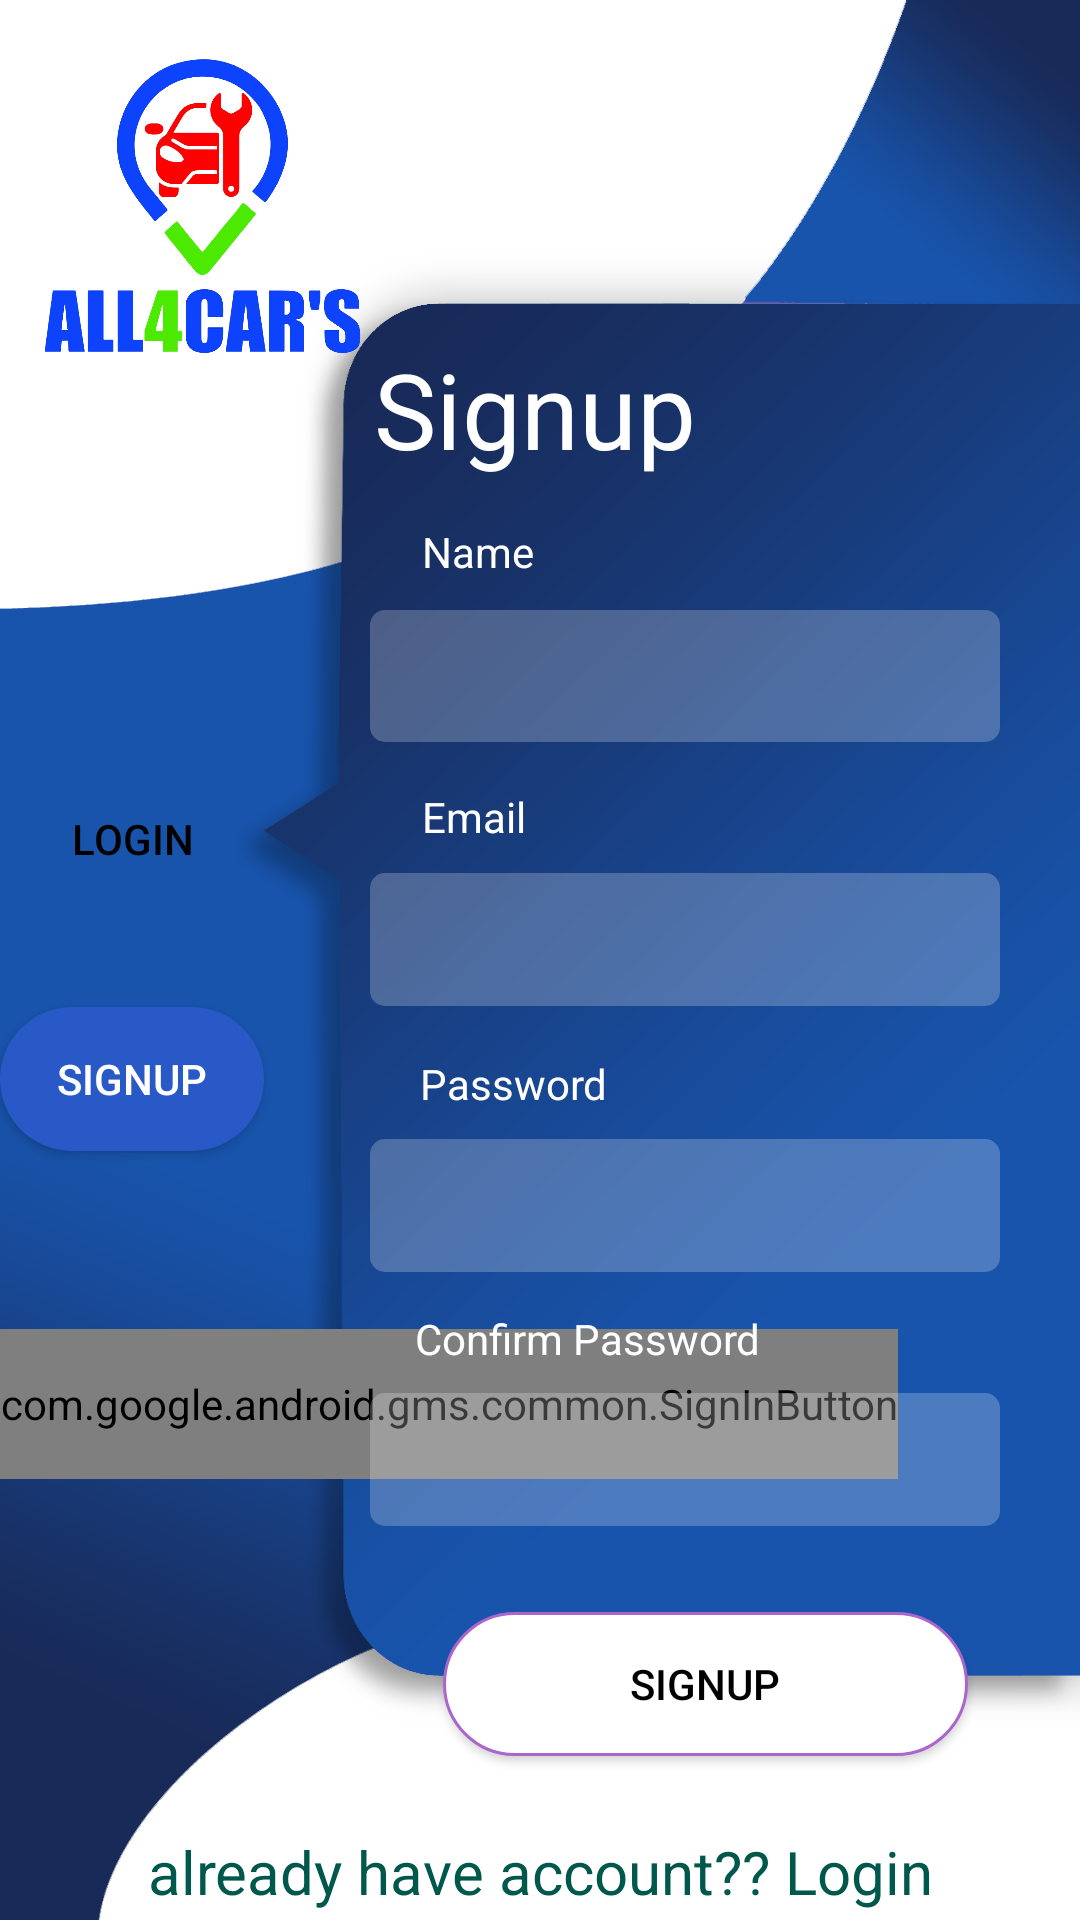

Android layout source for this screen:
<!-- AndroidManifest.xml: application theme AppTheme -->
<!-- res/layout/activity_signup.xml -->
<?xml version="1.0" encoding="utf-8"?>
<androidx.constraintlayout.widget.ConstraintLayout xmlns:android="http://schemas.android.com/apk/res/android"
    xmlns:app="http://schemas.android.com/apk/res-auto"
    xmlns:tools="http://schemas.android.com/tools"
    android:layout_width="match_parent"
    android:layout_height="match_parent"
    tools:context=".SignupActivity"
    android:background="@drawable/log">
    <ImageView
        android:padding="10dp"
        android:layout_width="135dp"
        android:layout_height="135dp"
        android:src="@drawable/cars"/>


    <Button
        android:id="@+id/btnLogin"
        android:layout_width="wrap_content"
        android:layout_height="wrap_content"
        android:layout_marginBottom="8dp"
        android:layout_marginRight="8dp"
        android:layout_marginTop="8dp"
        android:background="@drawable/signupbutton"
        android:text="Login"
        android:textColor="@android:color/black"
        app:layout_constraintBottom_toBottomOf="parent"
        app:layout_constraintEnd_toEndOf="parent"
        app:layout_constraintHorizontal_bias="0.0"
        app:layout_constraintStart_toStartOf="parent"
        app:layout_constraintTop_toTopOf="parent"
        app:layout_constraintVertical_bias="0.43" />

    <Button
        android:id="@+id/btnSignup"
        android:layout_width="wrap_content"
        android:layout_height="wrap_content"
        android:layout_marginBottom="8dp"
        android:layout_marginRight="8dp"
        android:layout_marginTop="18dp"
        android:background="@drawable/loginbutton"
        android:text="Signup"
        android:textColor="@android:color/white"
        app:layout_constraintBottom_toBottomOf="parent"
        app:layout_constraintEnd_toEndOf="parent"
        app:layout_constraintHorizontal_bias="0.0"
        app:layout_constraintStart_toStartOf="parent"
        app:layout_constraintTop_toBottomOf="@+id/btnLogin"
        app:layout_constraintVertical_bias="0.053" />

    <com.google.android.gms.common.SignInButton
        android:id="@+id/googleloginbtn"
        android:layout_width="wrap_content"
        android:layout_height="50dp"
        android:layout_marginTop="8dp"
        android:layout_marginBottom="8dp"
        app:layout_constraintBottom_toBottomOf="parent"
        app:layout_constraintEnd_toEndOf="parent"
        app:layout_constraintHorizontal_bias="0.0"
        app:layout_constraintLeft_toLeftOf="parent"
        app:layout_constraintStart_toStartOf="parent"
        app:layout_constraintTop_toBottomOf="@+id/btnSignup"
        app:layout_constraintVertical_bias="0.269"
        app:srcCompat="@mipmap/facebook"></com.google.android.gms.common.SignInButton>



    <TextView
        android:id="@+id/textView2"
        android:layout_width="wrap_content"
        android:layout_height="wrap_content"
        android:layout_marginLeft="8dp"
        android:layout_marginTop="8dp"
        android:layout_marginEnd="16dp"
        android:layout_marginRight="16dp"
        android:layout_marginBottom="8dp"
        android:text="Signup"
        android:textColor="@color/colorWhite"
        android:textSize="35dp"
        app:layout_constraintBottom_toBottomOf="parent"
        app:layout_constraintEnd_toEndOf="parent"
        app:layout_constraintHorizontal_bias="0.527"
        app:layout_constraintRight_toRightOf="parent"
        app:layout_constraintStart_toStartOf="parent"
        app:layout_constraintTop_toTopOf="parent"
        app:layout_constraintVertical_bias="0.182" />

    <EditText
        android:id="@+id/editTextName"
        android:layout_width="wrap_content"
        android:layout_height="44dp"
        android:layout_marginStart="8dp"
        android:layout_marginTop="15dp"
        android:layout_marginEnd="8dp"
        android:layout_marginBottom="2dp"
        android:alpha="0.23"
        android:textColor="@color/colorBlack"
        android:background="@drawable/textviewshape"
        android:ems="10"
        android:inputType="textPersonName"
        app:layout_constraintBottom_toBottomOf="parent"
        app:layout_constraintEnd_toEndOf="parent"
        app:layout_constraintHorizontal_bias="0.595"
        app:layout_constraintRight_toRightOf="parent"
        app:layout_constraintStart_toEndOf="@+id/btnLogin"
        app:layout_constraintTop_toTopOf="parent"
        app:layout_constraintVertical_bias="0.325" />

    <TextView
        android:id="@+id/textView3"
        android:layout_width="wrap_content"
        android:layout_height="wrap_content"
        android:layout_marginStart="8dp"
        android:layout_marginTop="8dp"
        android:layout_marginEnd="8dp"
        android:layout_marginBottom="8dp"

        android:text="Name"
        android:textColor="@color/colorWhite"
        app:layout_constraintBottom_toTopOf="@+id/editTextName"
        app:layout_constraintEnd_toEndOf="parent"
        app:layout_constraintHorizontal_bias="0.205"
        app:layout_constraintStart_toEndOf="@+id/btnLogin"
        app:layout_constraintTop_toTopOf="parent"
        app:layout_constraintVertical_bias="0.989" />

    <TextView
        android:id="@+id/textView4"
        android:layout_width="wrap_content"
        android:layout_height="wrap_content"
        android:layout_marginStart="8dp"
        android:layout_marginEnd="8dp"
        android:layout_marginBottom="2dp"

        android:text="Email"
        android:textColor="@color/colorWhite"
        app:layout_constraintBottom_toBottomOf="parent"
        app:layout_constraintEnd_toEndOf="parent"
        app:layout_constraintHorizontal_bias="0.202"
        app:layout_constraintStart_toEndOf="@+id/btnSignup"
        app:layout_constraintTop_toBottomOf="@+id/editTextName"
        app:layout_constraintVertical_bias="0.041" />

    <EditText
        android:id="@+id/editTextEmail"
        android:layout_width="wrap_content"
        android:layout_height="wrap_content"
        android:layout_marginStart="8dp"
        android:layout_marginTop="8dp"
        android:layout_marginEnd="8dp"
        android:layout_marginBottom="8dp"
        android:textColor="@color/colorBlack"

        android:alpha="0.23"
        android:background="@drawable/textviewshape"
        android:ems="10"
        android:inputType="textEmailAddress"
        app:layout_constraintBottom_toBottomOf="parent"
        app:layout_constraintEnd_toEndOf="parent"
        app:layout_constraintHorizontal_bias="0.595"
        app:layout_constraintStart_toEndOf="@+id/btnSignup"
        app:layout_constraintTop_toBottomOf="@+id/textView4"
        app:layout_constraintVertical_bias="0.005" />

    <TextView
        android:id="@+id/textView5"
        android:layout_width="wrap_content"
        android:layout_height="wrap_content"
        android:layout_marginStart="8dp"
        android:layout_marginTop="5dp"
        android:layout_marginEnd="8dp"
        android:layout_marginBottom="2dp"
        android:text="Password"

        android:textColor="@color/colorWhite"
        app:layout_constraintBottom_toBottomOf="parent"
        app:layout_constraintEnd_toEndOf="parent"
        app:layout_constraintHorizontal_bias="0.228"
        app:layout_constraintStart_toEndOf="@+id/btnSignup"
        app:layout_constraintTop_toBottomOf="@+id/editTextEmail"
        app:layout_constraintVertical_bias="0.041" />

    <Button
        android:id="@+id/txtSignUp"
        android:layout_width="175dp"
        android:layout_height="wrap_content"
        android:layout_marginStart="8dp"
        android:layout_marginTop="6dp"
        android:layout_marginEnd="8dp"
        android:layout_marginBottom="8dp"
        android:background="@drawable/buttonshape"
        android:text="Signup"
        android:textColor="@android:color/black"
        app:layout_constraintBottom_toBottomOf="parent"
        app:layout_constraintEnd_toEndOf="parent"
        app:layout_constraintHorizontal_bias="0.827"
        app:layout_constraintStart_toStartOf="parent"
        app:layout_constraintTop_toTopOf="parent"
        app:layout_constraintVertical_bias="0.919" />

    <TextView
        android:id="@+id/have_accounttv"
        android:layout_width="match_parent"
        android:layout_height="wrap_content"
        android:textSize="20dp"
        android:text="already have account?? Login"
        app:layout_constraintStart_toEndOf="@+id/googleloginbtn"
        app:layout_constraintTop_toBottomOf="@+id/txtSignUp"
        android:textAlignment="center"
        android:layout_marginTop="25dp"
        android:textColor="@color/colorPrimaryDark"
        />

    <EditText
        android:id="@+id/editTextPassword"
        android:layout_width="wrap_content"
        android:layout_height="wrap_content"
        android:layout_marginStart="8dp"
        android:layout_marginTop="8dp"
        android:layout_marginEnd="8dp"
        android:layout_marginBottom="5dp"
        android:alpha="0.23"
        android:background="@drawable/textviewshape"
        android:textColor="@color/colorBlack"

        android:ems="10"
        android:inputType="textPassword"
        app:layout_constraintBottom_toBottomOf="parent"
        app:layout_constraintEnd_toEndOf="parent"
        app:layout_constraintHorizontal_bias="0.595"
        app:layout_constraintStart_toEndOf="@+id/btnSignup"
        app:layout_constraintTop_toBottomOf="@+id/textView5"
        app:layout_constraintVertical_bias="0.005" />

    <TextView
        android:id="@+id/rePassword"
        android:layout_width="wrap_content"
        android:layout_height="wrap_content"
        android:layout_marginStart="8dp"
        android:layout_marginTop="5dp"
        android:layout_marginEnd="8dp"
        android:layout_marginBottom="2dp"
        android:text="Confirm Password"

        android:textColor="@color/colorWhite"
        app:layout_constraintBottom_toBottomOf="parent"
        app:layout_constraintEnd_toEndOf="parent"
        app:layout_constraintHorizontal_bias="0.300"
        app:layout_constraintStart_toEndOf="@+id/btnSignup"
        app:layout_constraintTop_toBottomOf="@+id/editTextPassword"
        app:layout_constraintVertical_bias="0.041" />

    <EditText
        android:id="@+id/editRePassword"
        android:layout_width="wrap_content"
        android:layout_height="wrap_content"
        android:layout_marginStart="8dp"
        android:layout_marginTop="8dp"
        android:layout_marginEnd="8dp"
        android:layout_marginBottom="8dp"
        android:alpha="0.23"
        android:background="@drawable/textviewshape"
        android:textColor="@color/colorBlack"

        android:ems="10"
        android:inputType="textPassword"
        app:layout_constraintBottom_toBottomOf="parent"
        app:layout_constraintEnd_toEndOf="parent"
        app:layout_constraintHorizontal_bias="0.595"
        app:layout_constraintStart_toEndOf="@+id/btnSignup"
        app:layout_constraintTop_toBottomOf="@+id/rePassword"
        app:layout_constraintVertical_bias="0.005" />


</androidx.constraintlayout.widget.ConstraintLayout>
<!-- resources referenced by this layout -->
<resources>
  <color name="colorBlack">#000000</color>
  <color name="colorPrimaryDark">#00574B</color>
  <color name="colorWhite">#ffff</color>
  <!-- drawable buttonshape (drawable) -->
  <?xml version="1.0" encoding="utf-8"?>
  <shape xmlns:android="http://schemas.android.com/apk/res/android"
      android:shape="rectangle">
  
      <solid
          android:color="@android:color/white">
      </solid>
  
      <corners
          android:bottomLeftRadius="25dp"
          android:topLeftRadius="25dp"
          android:bottomRightRadius="25dp"
          android:topRightRadius="25dp">
      </corners>
  
      <stroke
          android:color="@android:color/holo_purple"
          android:width="1dp">
      </stroke>
  
  </shape>
  <!-- drawable cars: png bitmap (drawable, 184034 bytes) -->
  <!-- drawable log: png bitmap (drawable, 122607 bytes) -->
  <!-- drawable loginbutton (drawable) -->
  <?xml version="1.0" encoding="utf-8"?>
  <shape xmlns:android="http://schemas.android.com/apk/res/android"
  
      android:shape="rectangle">
  
      <solid
          android:color="#2959c6">
      </solid>
  
      <corners
          android:bottomLeftRadius="25dp"
          android:topLeftRadius="25dp"
          android:bottomRightRadius="25dp"
          android:topRightRadius="25dp">
      </corners>
  
  </shape>
  <!-- drawable textviewshape (drawable) -->
  <?xml version="1.0" encoding="utf-8"?>
  <shape xmlns:android="http://schemas.android.com/apk/res/android"
      android:shape="rectangle">
  
      <solid
          android:color="@android:color/white">
      </solid>
  
      <corners
          android:bottomLeftRadius="5dp"
          android:topLeftRadius="5dp"
          android:bottomRightRadius="5dp"
          android:topRightRadius="5dp">
      </corners>
  
      <padding
          android:top="10dp"
          android:bottom="10dp"
          android:left="10dp"
          android:right="10dp">
      </padding>
  
  </shape>
  <style name="AppTheme" parent="Theme.AppCompat.Light.DarkActionBar">
          
          <item name="colorPrimary">@color/colorPrimary</item>
          <item name="colorPrimaryDark">@color/colorPrimaryDark</item>
          <item name="colorAccent">@color/colorAccent</item>
      </style>
  <color name="colorPrimary">#1854ac</color>
  <color name="colorAccent">#D81B60</color>
</resources>
